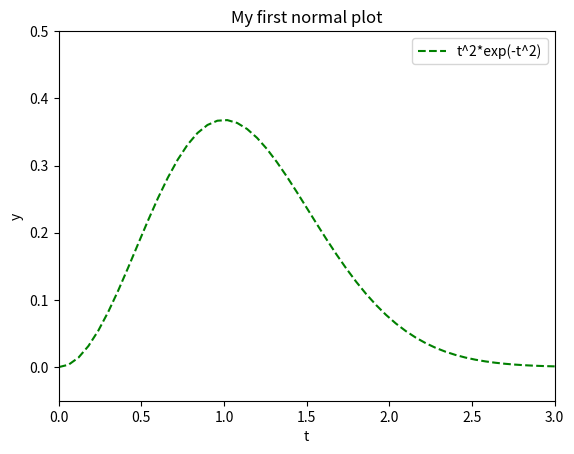

The script that saved this image:
from numpy import *  
import matplotlib.pyplot as plt 
t = linspace(0, 3, 51) 
y = t**2 * exp(-t**2) 
plt.plot(t, y, 'g--', label='t^2*exp(-t^2)') 
plt.axis([0, 3, -0.05, 0.5]) # [xmin, xmax, ymin, ymax] 
plt.xlabel('t') # позначення вісі абсцис 
plt.ylabel('y') # позначення е вісі ординат 
plt.title('My first normal plot') # назва графіка 
plt.legend() # вставка легенди (тексту в label) 
plt.show()
